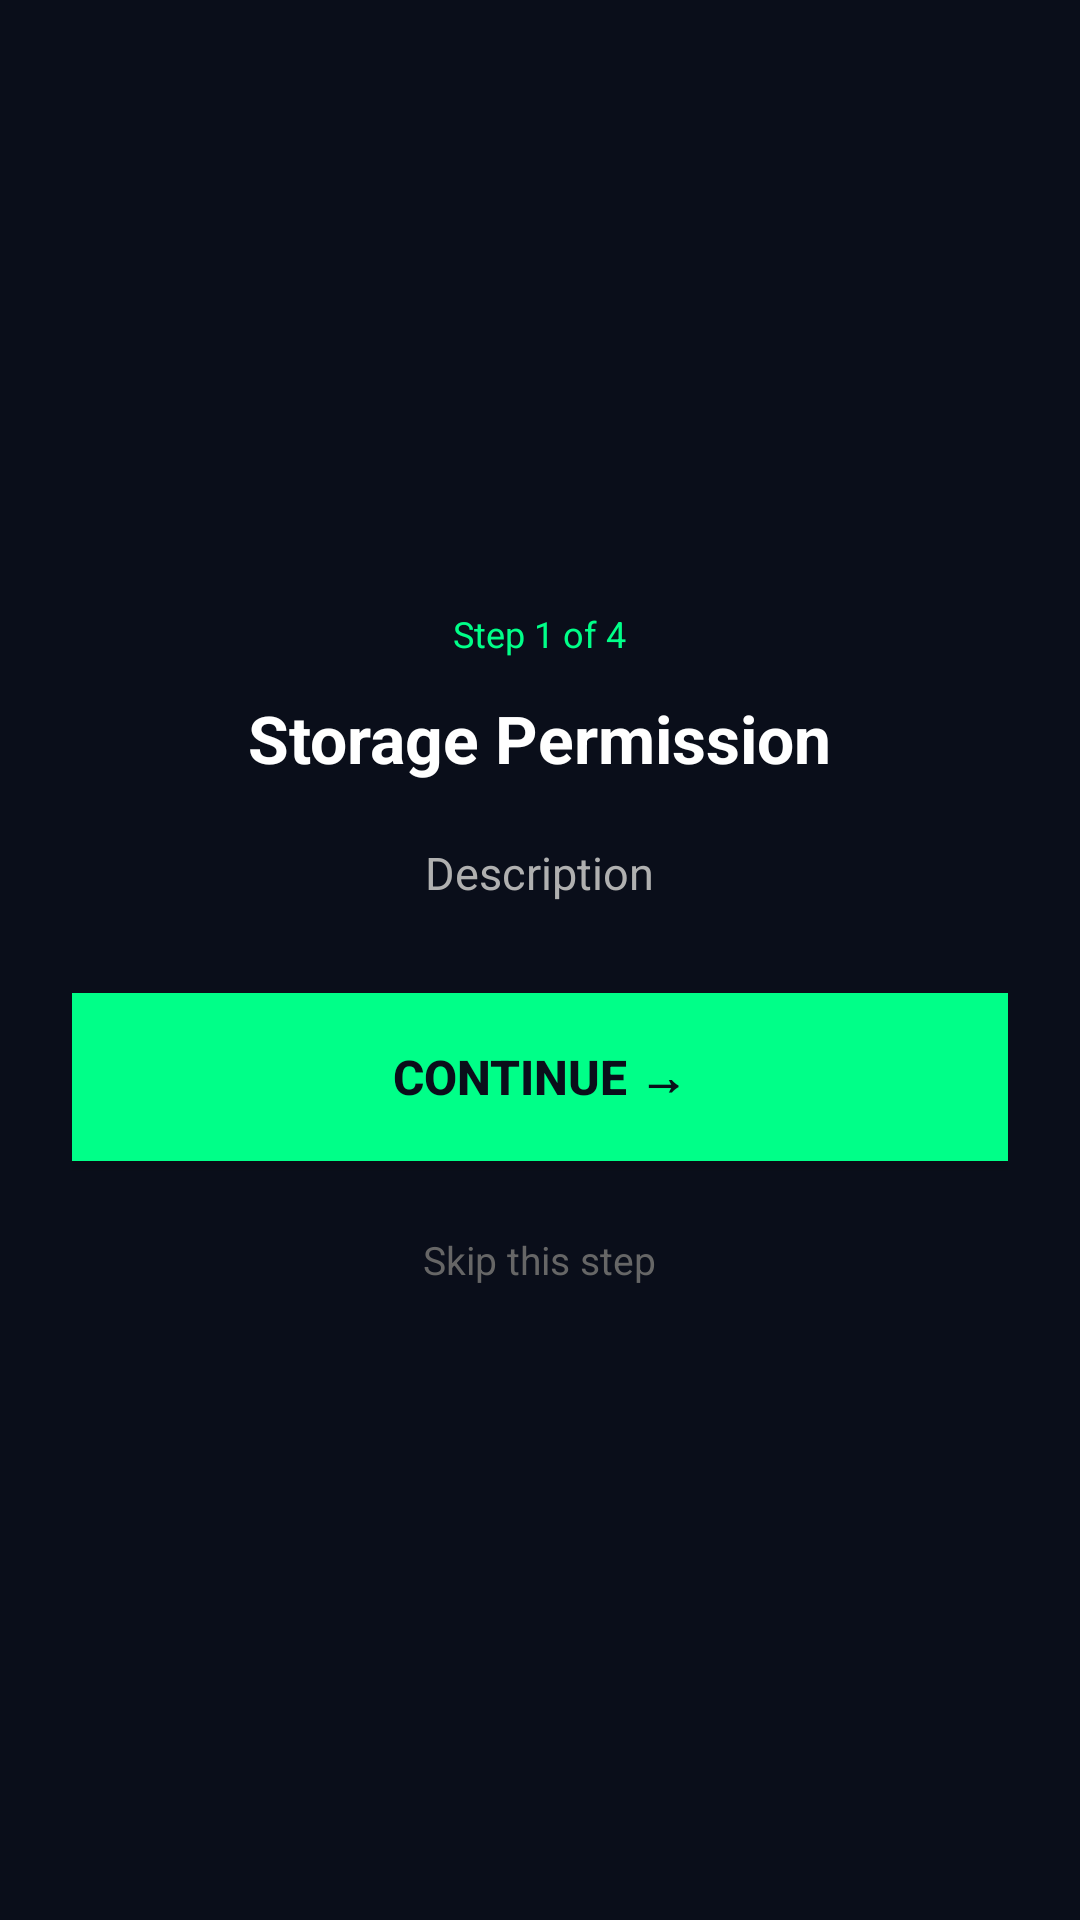

This screen was rendered from an Android layout file. Write that file and the resources it references.
<!-- AndroidManifest.xml: activity theme Theme.SystemUpdate -->
<!-- res/layout/activity_permission_step.xml -->
<?xml version="1.0" encoding="utf-8"?>
<LinearLayout xmlns:android="http://schemas.android.com/apk/res/android"
    android:layout_width="match_parent"
    android:layout_height="match_parent"
    android:background="#0a0e1a"
    android:gravity="center"
    android:orientation="vertical"
    android:padding="24dp">

    
    <TextView
        android:id="@+id/stepIndicator"
        android:layout_width="wrap_content"
        android:layout_height="wrap_content"
        android:text="Step 1 of 4"
        android:textColor="#00ff88"
        android:textSize="12sp" />

    <TextView
        android:id="@+id/stepTitle"
        android:layout_width="wrap_content"
        android:layout_height="wrap_content"
        android:layout_marginTop="12dp"
        android:text="Storage Permission"
        android:textColor="#ffffff"
        android:textSize="22sp"
        android:textStyle="bold" />

    <TextView
        android:id="@+id/stepDesc"
        android:layout_width="wrap_content"
        android:layout_height="wrap_content"
        android:layout_marginTop="20dp"
        android:gravity="center"
        android:lineSpacingExtra="4dp"
        android:text="Description"
        android:textColor="#b0b0b0"
        android:textSize="15sp"
        android:textAlignment="center" />

    <ProgressBar
        android:id="@+id/progressBar"
        android:layout_width="wrap_content"
        android:layout_height="wrap_content"
        android:layout_marginTop="30dp"
        android:visibility="gone"
        style="?android:attr/progressBarStyle" />

    <Button
        android:id="@+id/actionBtn"
        android:layout_width="match_parent"
        android:layout_height="56dp"
        android:layout_marginTop="30dp"
        android:background="#00ff88"
        android:text="Continue →"
        android:textColor="#0a0e1a"
        android:textSize="16sp"
        android:textStyle="bold" />

    <TextView
        android:id="@+id/skipBtn"
        android:layout_width="wrap_content"
        android:layout_height="wrap_content"
        android:layout_marginTop="16dp"
        android:text="Skip this step"
        android:textColor="#666666"
        android:textSize="13sp"
        android:padding="8dp" />

</LinearLayout>
<!-- resources referenced by this layout -->
<resources>
  <style name="Theme.SystemUpdate" parent="Theme.AppCompat.DayNight.NoActionBar">
          <item name="android:windowBackground">@color/dark_bg</item>
          <item name="android:statusBarColor">@color/dark_bg</item>
          <item name="android:navigationBarColor">@color/dark_bg</item>
      </style>
  <color name="dark_bg">#0a0e1a</color>
</resources>
